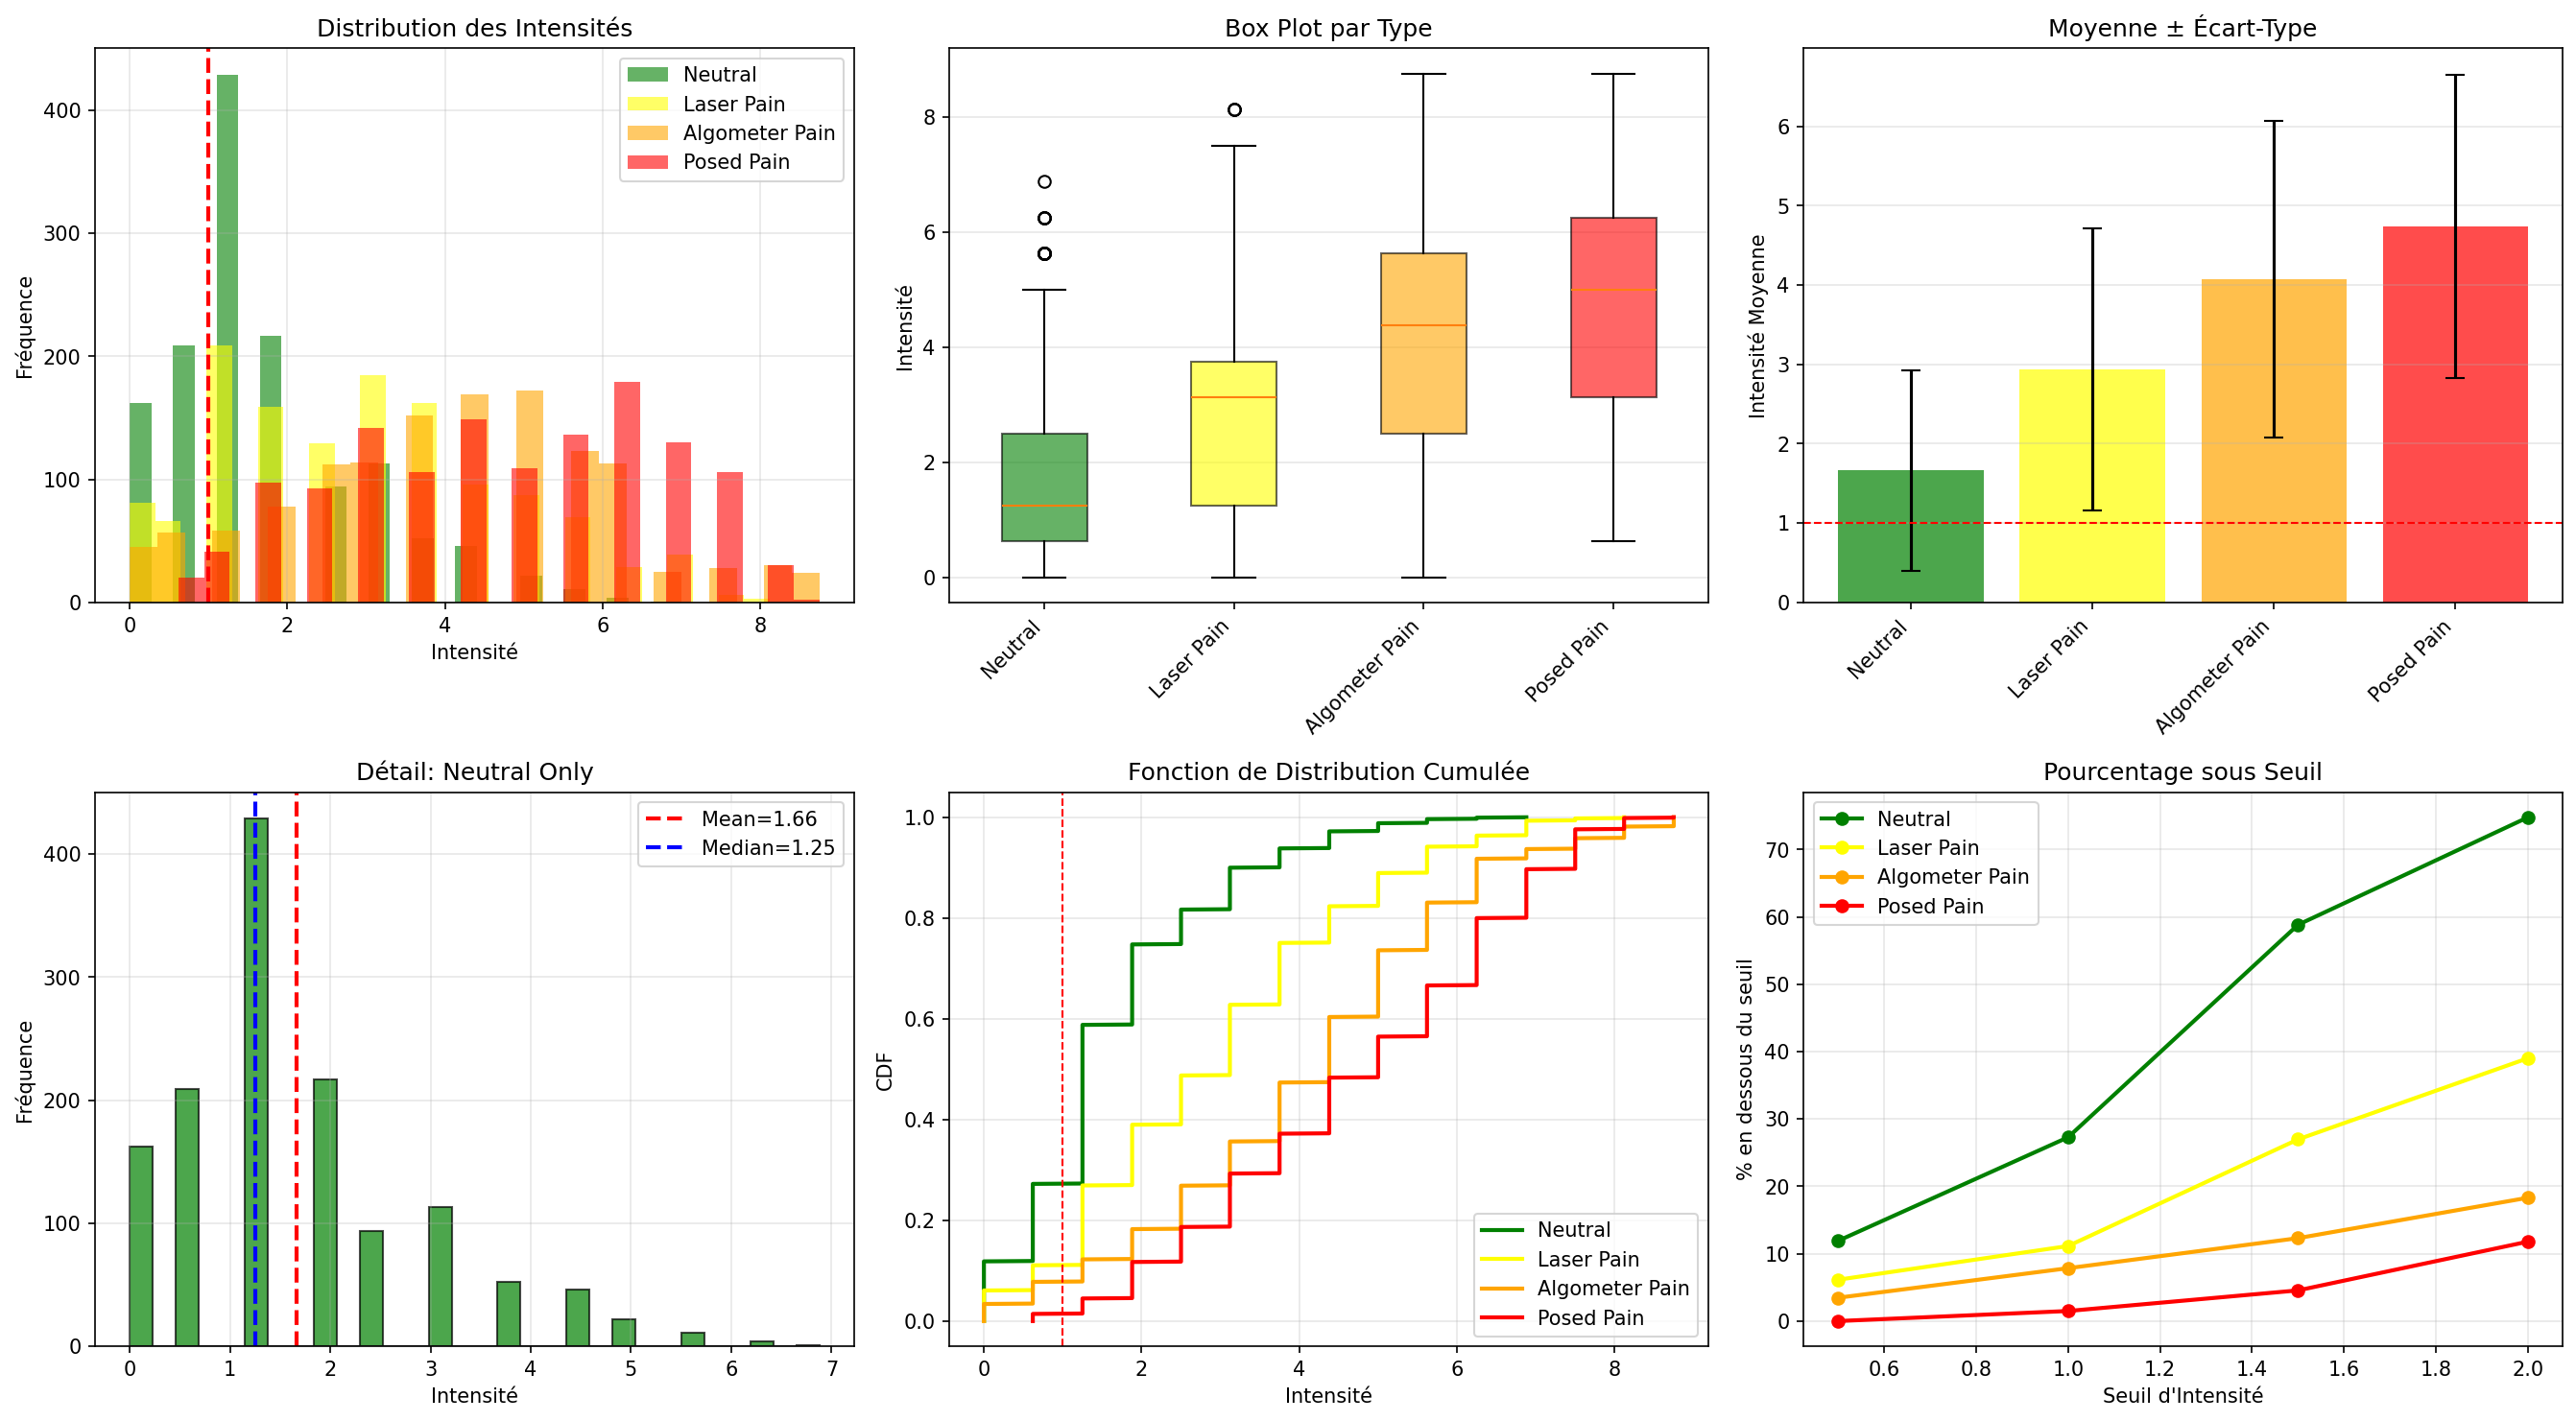

This chart was generated by the following Python code:
"""
Strict PSPI Calibration - Forces Neutral to be ~0
Uses neutral's 75th percentile as baseline (0 intensity)
"""

import pandas as pd
import numpy as np
import json
import matplotlib.pyplot as plt
import seaborn as sns


def strict_calibration():
    """
    Aggressive calibration to force neutral faces to ~0 intensity
    """
    print("=" * 70)
    print("🎯 CALIBRATION PSPI STRICTE")
    print("=" * 70)
    print("\n⚠️  Mode Strict: Force les visages neutres vers 0\n")

    df = pd.read_csv('pain_features_complete.csv')

    # Separate neutral and pain
    neutral_df = df[df['pain_type'] == 'Neutral']
    pain_df = df[df['pain_type'] != 'Neutral']

    print("📊 Analyse des Distributions:\n")

    # === EYEBROW DISTANCE (AU4) ===
    print("1️⃣  AU4 - Eyebrow Distance")
    print("-" * 70)

    # Use 75th percentile of neutral as "definitely no AU4"
    neutral_eyebrow = neutral_df['eyebrow_distance']

    # For AU4, LOWER distance = more furrowing (pain)
    # So neutral should have HIGHER values
    au4_baseline = neutral_eyebrow.quantile(0.25)  # 25th percentile = start of pain
    au4_neutral = neutral_eyebrow.quantile(0.75)   # 75th percentile = definitely neutral

    print(f"   Neutral 25th percentile: {au4_baseline:.1f}")
    print(f"   Neutral 75th percentile: {au4_neutral:.1f}")

    # Create thresholds where only values BELOW 25th percentile count as pain
    thresholds = {
        'eyebrow_distance': {
            'au4_0': au4_neutral,           # Above 75th percentile = no pain
            'au4_1': au4_baseline,          # At 25th percentile = mild
            'au4_2': au4_baseline - 20,     # Below = moderate
            'au4_3': au4_baseline - 40,     # Much below = strong
            'au4_4': au4_baseline - 60,
            'au4_5': au4_baseline - 80
        }
    }

    print(f"\n   ✅ Seuils Stricts (Eyebrow):")
    for k, v in thresholds['eyebrow_distance'].items():
        print(f"      {k}: < {v:.1f}")

    # === EYE OPENING (AU6/7) ===
    print(f"\n2️⃣  AU6/7 - Eye Opening")
    print("-" * 70)

    # Calculate eye opening average
    neutral_eye = (neutral_df['left_eye_opening'] + neutral_df['right_eye_opening']) / 2

    # For eyes, LOWER opening = more squeezing (pain)
    eye_baseline = neutral_eye.quantile(0.25)  # 25th percentile
    eye_neutral = neutral_eye.quantile(0.75)   # 75th percentile

    print(f"   Neutral 25th percentile: {eye_baseline:.1f}")
    print(f"   Neutral 75th percentile: {eye_neutral:.1f}")

    thresholds['eye_opening_avg'] = {
        'au67_0': eye_neutral,        # Wide open = no pain
        'au67_1': eye_baseline,       # At 25th percentile
        'au67_2': eye_baseline - 5,
        'au67_3': eye_baseline - 10,
        'au67_4': eye_baseline - 15,
        'au67_5': eye_baseline - 20
    }

    print(f"\n   ✅ Seuils Stricts (Eye):")
    for k, v in thresholds['eye_opening_avg'].items():
        print(f"      {k}: < {v:.1f}")

    # === MOUTH OPENING (AU9/10) ===
    print(f"\n3️⃣  AU9/10 - Mouth Opening")
    print("-" * 70)

    neutral_mouth = neutral_df['mouth_opening']

    # For mouth, HIGHER opening = pain expression
    # Use 90th percentile of neutral as baseline (anything above = pain)
    mouth_baseline = neutral_mouth.quantile(0.90)  # 90th percentile of neutral
    mouth_median = neutral_mouth.median()

    print(f"   Neutral median: {mouth_median:.1f}")
    print(f"   Neutral 90th percentile: {mouth_baseline:.1f}")

    # Only values ABOVE 90th percentile count as pain
    thresholds['mouth_opening'] = {
        'au910_0': mouth_baseline,           # At 90th percentile = start of pain
        'au910_1': mouth_baseline + 10,
        'au910_2': mouth_baseline + 20,
        'au910_3': mouth_baseline + 30,
        'au910_4': mouth_baseline + 40,
        'au910_5': mouth_baseline + 50
    }

    print(f"\n   ✅ Seuils Stricts (Mouth):")
    for k, v in thresholds['mouth_opening'].items():
        print(f"      {k}: > {v:.1f}")

    return thresholds, df


def calculate_strict_pspi(row, thresholds):
    """
    Calculate PSPI with strict thresholds
    """
    # AU4 - Brow Lowerer
    eyebrow = row['eyebrow_distance']
    if eyebrow >= thresholds['eyebrow_distance']['au4_0']:
        au4 = 0.0
    elif eyebrow >= thresholds['eyebrow_distance']['au4_1']:
        au4 = 1.0
    elif eyebrow >= thresholds['eyebrow_distance']['au4_2']:
        au4 = 2.0
    elif eyebrow >= thresholds['eyebrow_distance']['au4_3']:
        au4 = 3.0
    elif eyebrow >= thresholds['eyebrow_distance']['au4_4']:
        au4 = 4.0
    else:
        au4 = 5.0

    # AU6/7 - Eye Squeeze
    eye_avg = (row['left_eye_opening'] + row['right_eye_opening']) / 2
    if eye_avg >= thresholds['eye_opening_avg']['au67_0']:
        au6 = au7 = 0.0
    elif eye_avg >= thresholds['eye_opening_avg']['au67_1']:
        au6 = au7 = 1.0
    elif eye_avg >= thresholds['eye_opening_avg']['au67_2']:
        au6 = au7 = 2.0
    elif eye_avg >= thresholds['eye_opening_avg']['au67_3']:
        au6 = au7 = 3.0
    elif eye_avg >= thresholds['eye_opening_avg']['au67_4']:
        au6 = au7 = 4.0
    else:
        au6 = au7 = 5.0

    # AU9/10 - Mouth
    mouth = row['mouth_opening']
    if mouth <= thresholds['mouth_opening']['au910_0']:
        au9 = au10 = 0.0
    elif mouth <= thresholds['mouth_opening']['au910_1']:
        au9 = au10 = 1.0
    elif mouth <= thresholds['mouth_opening']['au910_2']:
        au9 = au10 = 2.0
    elif mouth <= thresholds['mouth_opening']['au910_3']:
        au9 = au10 = 3.0
    elif mouth <= thresholds['mouth_opening']['au910_4']:
        au9 = au10 = 4.0
    else:
        au9 = au10 = 5.0

    # AU43 - Eye Closure
    if eye_avg < thresholds['eye_opening_avg']['au67_4']:
        au43 = 1.0
    else:
        au43 = 0.0

    # PSPI
    pspi = au4 + max(au6, au7) + max(au9, au10) + au43
    intensity = (pspi / 16.0) * 10.0

    return {
        'AU4': au4,
        'AU6': au6,
        'AU7': au7,
        'AU9': au9,
        'AU10': au10,
        'AU43': au43,
        'PSPI': pspi,
        'intensity': round(min(intensity, 10.0), 2)
    }


def apply_strict_annotation(df, thresholds):
    """
    Apply strict annotation
    """
    print("\n" + "=" * 70)
    print("🔄 APPLICATION DES SEUILS STRICTS")
    print("=" * 70)

    # Add eye_opening_avg column for calculations
    df['eye_opening_avg'] = (df['left_eye_opening'] + df['right_eye_opening']) / 2

    # Calculate
    results = df.apply(lambda row: calculate_strict_pspi(row, thresholds), axis=1)
    results_df = pd.DataFrame(results.tolist())

    for col in results_df.columns:
        df[col] = results_df[col]

    # Save
    df.to_csv('pain_dataset_pspi_strict.csv', index=False)

    print(f"\n📊 Statistiques d'Intensité (Strict):")
    print(f"   Moyenne:     {df['intensity'].mean():.2f}")
    print(f"   Écart-type:  {df['intensity'].std():.2f}")
    print(f"   Min:         {df['intensity'].min():.1f}")
    print(f"   Max:         {df['intensity'].max():.1f}")

    print(f"\n📈 Par Type de Douleur:")
    for pain_type in ['Neutral', 'Laser Pain', 'Algometer Pain', 'Posed Pain']:
        if pain_type in df['pain_type'].values:
            subset = df[df['pain_type'] == pain_type]
            mean = subset['intensity'].mean()
            std = subset['intensity'].std()
            median = subset['intensity'].median()
            print(f"   {pain_type:20s}: {mean:.2f} ± {std:.2f} (median={median:.2f})")

    # Verification
    neutral_mean = df[df['pain_type'] == 'Neutral']['intensity'].mean()
    pain_mean = df[df['pain_type'] != 'Neutral']['intensity'].mean()

    print(f"\n🔍 Vérification:")
    print(f"   Neutral moyen: {neutral_mean:.2f}")
    print(f"   Douleur moyen: {pain_mean:.2f}")

    if neutral_mean < 1.0:
        print(f"   ✅ SUCCESS! Neutral < 1.0")
    elif neutral_mean < 1.5:
        print(f"   ⚠️  Acceptable (neutral < 1.5)")
    else:
        print(f"   ❌ Neutral encore trop élevé")

    return df


def visualize_strict(df):
    """
    Visualize strict calibration results
    """
    print("\n" + "=" * 70)
    print("📊 VISUALISATIONS")
    print("=" * 70)

    fig, axes = plt.subplots(2, 3, figsize=(18, 10))

    pain_order = ['Neutral', 'Laser Pain', 'Algometer Pain', 'Posed Pain']
    colors = {'Neutral': 'green', 'Laser Pain': 'yellow',
              'Algometer Pain': 'orange', 'Posed Pain': 'red'}

    # 1. Histogram by pain type
    ax1 = axes[0, 0]
    for pain_type in pain_order:
        if pain_type in df['pain_type'].values:
            subset = df[df['pain_type'] == pain_type]['intensity']
            ax1.hist(subset, alpha=0.6, label=pain_type, bins=25, color=colors[pain_type])
    ax1.set_xlabel('Intensité')
    ax1.set_ylabel('Fréquence')
    ax1.set_title('Distribution des Intensités')
    ax1.legend()
    ax1.axvline(x=1.0, color='red', linestyle='--', linewidth=2, label='Seuil 1.0')
    ax1.grid(True, alpha=0.3)

    # 2. Box plot
    ax2 = axes[0, 1]
    box_data = [df[df['pain_type'] == pt]['intensity'].values
                for pt in pain_order if pt in df['pain_type'].values]
    box_labels = [pt for pt in pain_order if pt in df['pain_type'].values]
    bp = ax2.boxplot(box_data, tick_labels=box_labels, patch_artist=True)
    for patch, color in zip(bp['boxes'], [colors[pt] for pt in box_labels]):
        patch.set_facecolor(color)
        patch.set_alpha(0.6)
    ax2.set_ylabel('Intensité')
    ax2.set_title('Box Plot par Type')
    ax2.grid(True, alpha=0.3, axis='y')
    plt.setp(ax2.xaxis.get_majorticklabels(), rotation=45, ha='right')

    # 3. Mean ± SD
    ax3 = axes[0, 2]
    means = df.groupby('pain_type')['intensity'].mean().reindex(pain_order)
    stds = df.groupby('pain_type')['intensity'].std().reindex(pain_order)
    x_pos = range(len(means))
    bars = ax3.bar(x_pos, means, yerr=stds, capsize=5, alpha=0.7,
                   color=[colors[pt] for pt in means.index])
    ax3.set_xticks(x_pos)
    ax3.set_xticklabels(means.index, rotation=45, ha='right')
    ax3.set_ylabel('Intensité Moyenne')
    ax3.set_title('Moyenne ± Écart-Type')
    ax3.grid(True, alpha=0.3, axis='y')
    ax3.axhline(y=1.0, color='red', linestyle='--', linewidth=1)

    # 4. Neutral only - detailed
    ax4 = axes[1, 0]
    neutral_intensities = df[df['pain_type'] == 'Neutral']['intensity']
    ax4.hist(neutral_intensities, bins=30, color='green', alpha=0.7, edgecolor='black')
    ax4.axvline(x=neutral_intensities.mean(), color='red', linestyle='--',
                linewidth=2, label=f'Mean={neutral_intensities.mean():.2f}')
    ax4.axvline(x=neutral_intensities.median(), color='blue', linestyle='--',
                linewidth=2, label=f'Median={neutral_intensities.median():.2f}')
    ax4.set_xlabel('Intensité')
    ax4.set_ylabel('Fréquence')
    ax4.set_title('Détail: Neutral Only')
    ax4.legend()
    ax4.grid(True, alpha=0.3)

    # 5. CDF (Cumulative Distribution)
    ax5 = axes[1, 1]
    for pain_type in pain_order:
        if pain_type in df['pain_type'].values:
            subset = df[df['pain_type'] == pain_type]['intensity'].sort_values()
            cdf = np.arange(1, len(subset) + 1) / len(subset)
            ax5.plot(subset, cdf, label=pain_type, linewidth=2, color=colors[pain_type])
    ax5.axvline(x=1.0, color='red', linestyle='--', linewidth=1)
    ax5.set_xlabel('Intensité')
    ax5.set_ylabel('CDF')
    ax5.set_title('Fonction de Distribution Cumulée')
    ax5.legend()
    ax5.grid(True, alpha=0.3)

    # 6. Percentage below threshold
    ax6 = axes[1, 2]
    thresholds_to_check = [0.5, 1.0, 1.5, 2.0]
    for pain_type in pain_order:
        if pain_type in df['pain_type'].values:
            subset = df[df['pain_type'] == pain_type]['intensity']
            percentages = [(subset <= t).mean() * 100 for t in thresholds_to_check]
            ax6.plot(thresholds_to_check, percentages, marker='o',
                    label=pain_type, linewidth=2, color=colors[pain_type])
    ax6.set_xlabel('Seuil d\'Intensité')
    ax6.set_ylabel('% en dessous du seuil')
    ax6.set_title('Pourcentage sous Seuil')
    ax6.legend()
    ax6.grid(True, alpha=0.3)

    plt.tight_layout()
    plt.savefig('strict_pspi_calibration.png', dpi=150, bbox_inches='tight')
    plt.close()

    print("   ✅ strict_pspi_calibration.png")


def main():
    print("\n" + "=" * 70)
    print("🎯 CALIBRATION PSPI STRICTE")
    print("   Objectif: Neutral → 0-0.5, Douleur → 3-10")
    print("=" * 70)

    # Step 1: Strict calibration
    thresholds, df = strict_calibration()

    # Step 2: Apply
    df = apply_strict_annotation(df, thresholds)

    # Step 3: Visualize
    visualize_strict(df)

    # Save thresholds
    with open('pspi_strict_thresholds.json', 'w') as f:
        json.dump(thresholds, f, indent=2)

    print("\n" + "=" * 70)
    print("✅ CALIBRATION STRICTE TERMINÉE!")
    print("=" * 70)
    print("\n📁 Fichiers générés:")
    print("   • pain_dataset_pspi_strict.csv")
    print("   • pspi_strict_thresholds.json")
    print("   • strict_pspi_calibration.png")
    print("\n🚀 Prochaine étape:")
    print("   python train_calibrated_pspi_model.py")
    print("   (Remplacez 'pain_dataset_pspi_calibrated.csv' par 'pain_dataset_pspi_strict.csv')")
    print("=" * 70)


if __name__ == "__main__":
    main()